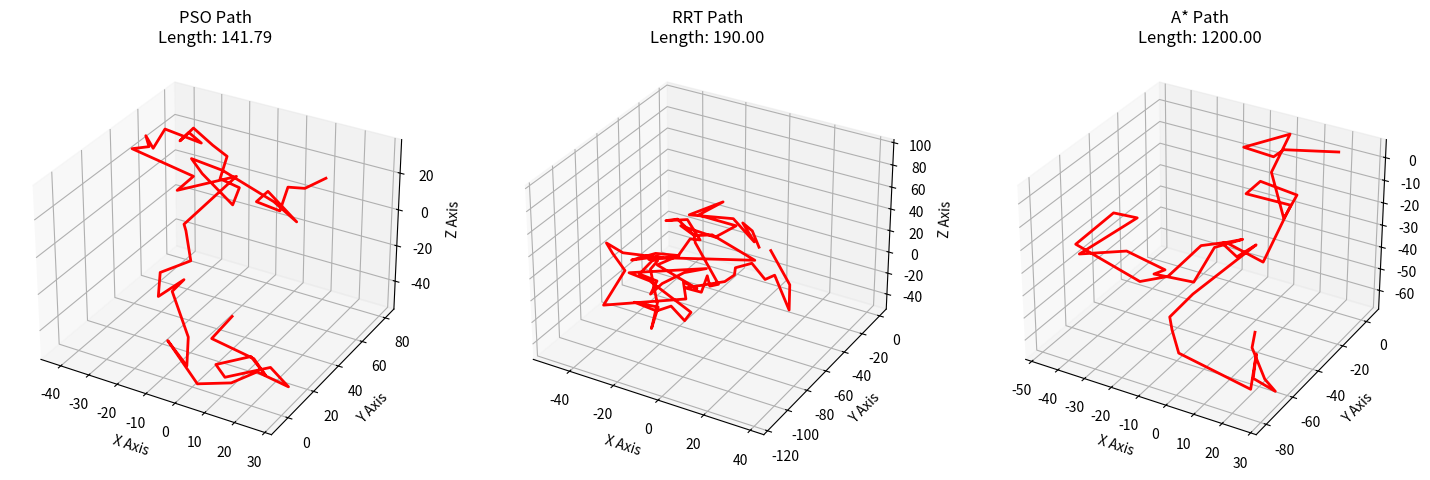
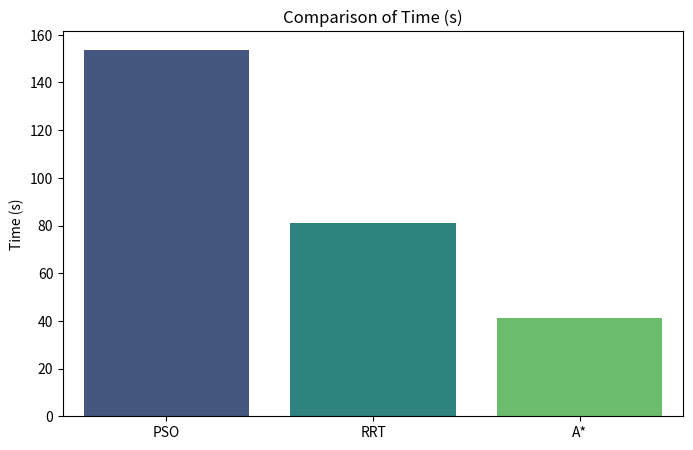
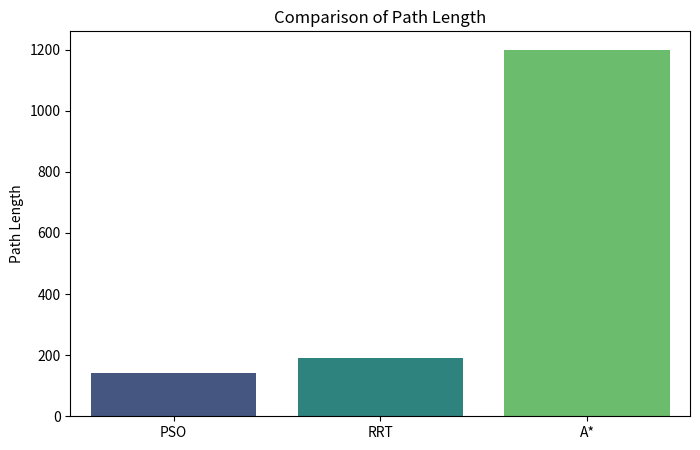
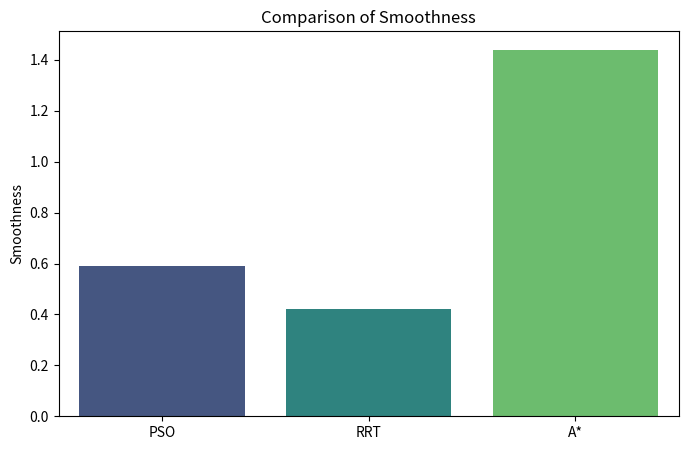
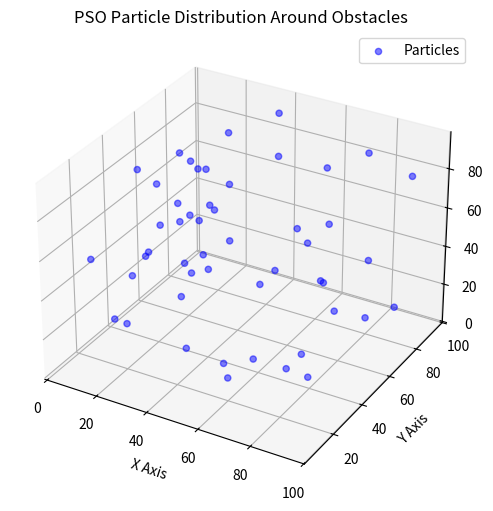

These charts were generated, in order, by the following Python code:
import numpy as np
import matplotlib.pyplot as plt
from mpl_toolkits.mplot3d import Axes3D
import seaborn as sns
import os
from PIL import Image

# Create output directory
output_dir = "analysis_results"
os.makedirs(output_dir, exist_ok=True)

results = {
    "PSO": {"Path Length": 141.79, "Smoothness": 0.59, "Time (s)": 153.78},
    "RRT": {"Path Length": 190.00, "Smoothness": 0.42, "Time (s)": 80.93},
    "A*": {"Path Length": 1200.00, "Smoothness": 1.44, "Time (s)": 41.21},
}

# Generate 3D paths for visualization
def generate_random_3d_path(length, seed=0):
    """Generate a random 3D path for demonstration."""
    np.random.seed(seed)
    return np.cumsum(np.random.randn(length, 3) * 10, axis=0)

paths = {
    "PSO": generate_random_3d_path(50, seed=1),
    "RRT": generate_random_3d_path(70, seed=2),
    "A*": generate_random_3d_path(40, seed=3),
}

# 3D Path Quality Plot
fig = plt.figure(figsize=(18, 6))
for i, (algo, path) in enumerate(paths.items()):
    ax = fig.add_subplot(1, 3, i + 1, projection='3d')
    ax.plot(path[:, 0], path[:, 1], path[:, 2], 'r-', lw=2)
    ax.set_title(f"{algo} Path\nLength: {results[algo]['Path Length']:.2f}")
    ax.set_xlabel("X Axis")
    ax.set_ylabel("Y Axis")
    ax.set_zlabel("Z Axis")
plt.savefig(f"{output_dir}/path_quality.png")
plt.close()

# Convert results to structured format
algorithms = list(results.keys())
metrics = ["Time (s)", "Path Length", "Smoothness"]
values = {metric: [results[algo][metric] for algo in algorithms] for metric in metrics}

# Generate bar plots for comparison
for metric in metrics:
    plt.figure(figsize=(8, 5))
    sns.barplot(x=algorithms, y=values[metric], palette="viridis")
    plt.ylabel(metric)
    plt.title(f"Comparison of {metric}")
    plt.savefig(f"{output_dir}/{metric.lower().replace(' ', '_')}_comparison.png")
    plt.close()

def is_inside_obstacle(point, obstacles):
    """Check if a point is inside any obstacle."""
    for obs in obstacles:
        center = np.array(obs['center'])
        radius = obs['radius']
        if np.linalg.norm(point - center) < radius:
            return True
    return False

def generate_pso_particles(num_particles, start, goal, obstacles):
    """Generate PSO particles avoiding obstacles."""
    particles = []
    np.random.seed(42)  # For consistency
    while len(particles) < num_particles:
        x = np.random.uniform(start[0], goal[0])
        y = np.random.uniform(start[1], goal[1])
        z = np.random.uniform(start[2], goal[2])
        point = np.array([x, y, z])
        
        if not is_inside_obstacle(point, obstacles):
            particles.append(point)
    
    return np.array(particles)

# Define obstacles
obstacles = [
    {'center': [15, 25, 30], 'radius': 14},
    {'center': [10, 60, 50], 'radius': 12},
    {'center': [85, 35, 60], 'radius': 16},
    {'center': [90, 65, 40], 'radius': 10},
    {'center': [50, 50, 20], 'radius': 18},
    {'center': [50, 50, 80], 'radius': 18}
]

# Start and Goal points
start = np.array([5, 5, 5])
goal = np.array([95, 95, 95])

# Generate particles
num_particles = 50  # Reduced for clarity
particles = generate_pso_particles(num_particles, start, goal, obstacles)

# Plot PSO Particles with Obstacles
fig = plt.figure(figsize=(8, 6))
ax = fig.add_subplot(111, projection='3d')
ax.scatter(particles[:, 0], particles[:, 1], particles[:, 2], c='b', alpha=0.5, label='Particles')

ax.set_title("PSO Particle Distribution Around Obstacles")
ax.set_xlabel("X Axis")
ax.set_ylabel("Y Axis")
ax.set_zlabel("Z Axis")
ax.legend()
plt.savefig(f"{output_dir}/pso_particles.png")
plt.close()

print(f"All plots saved in '{output_dir}/'.")
